Dataset: Pkrs_currency_dataset_train_valid (GitHub, GM223/PKrs_currency). Classes: fifty rupees, five hundred rupees, hundred rupees, ten rupees, thousand rupees, twenty rupees.

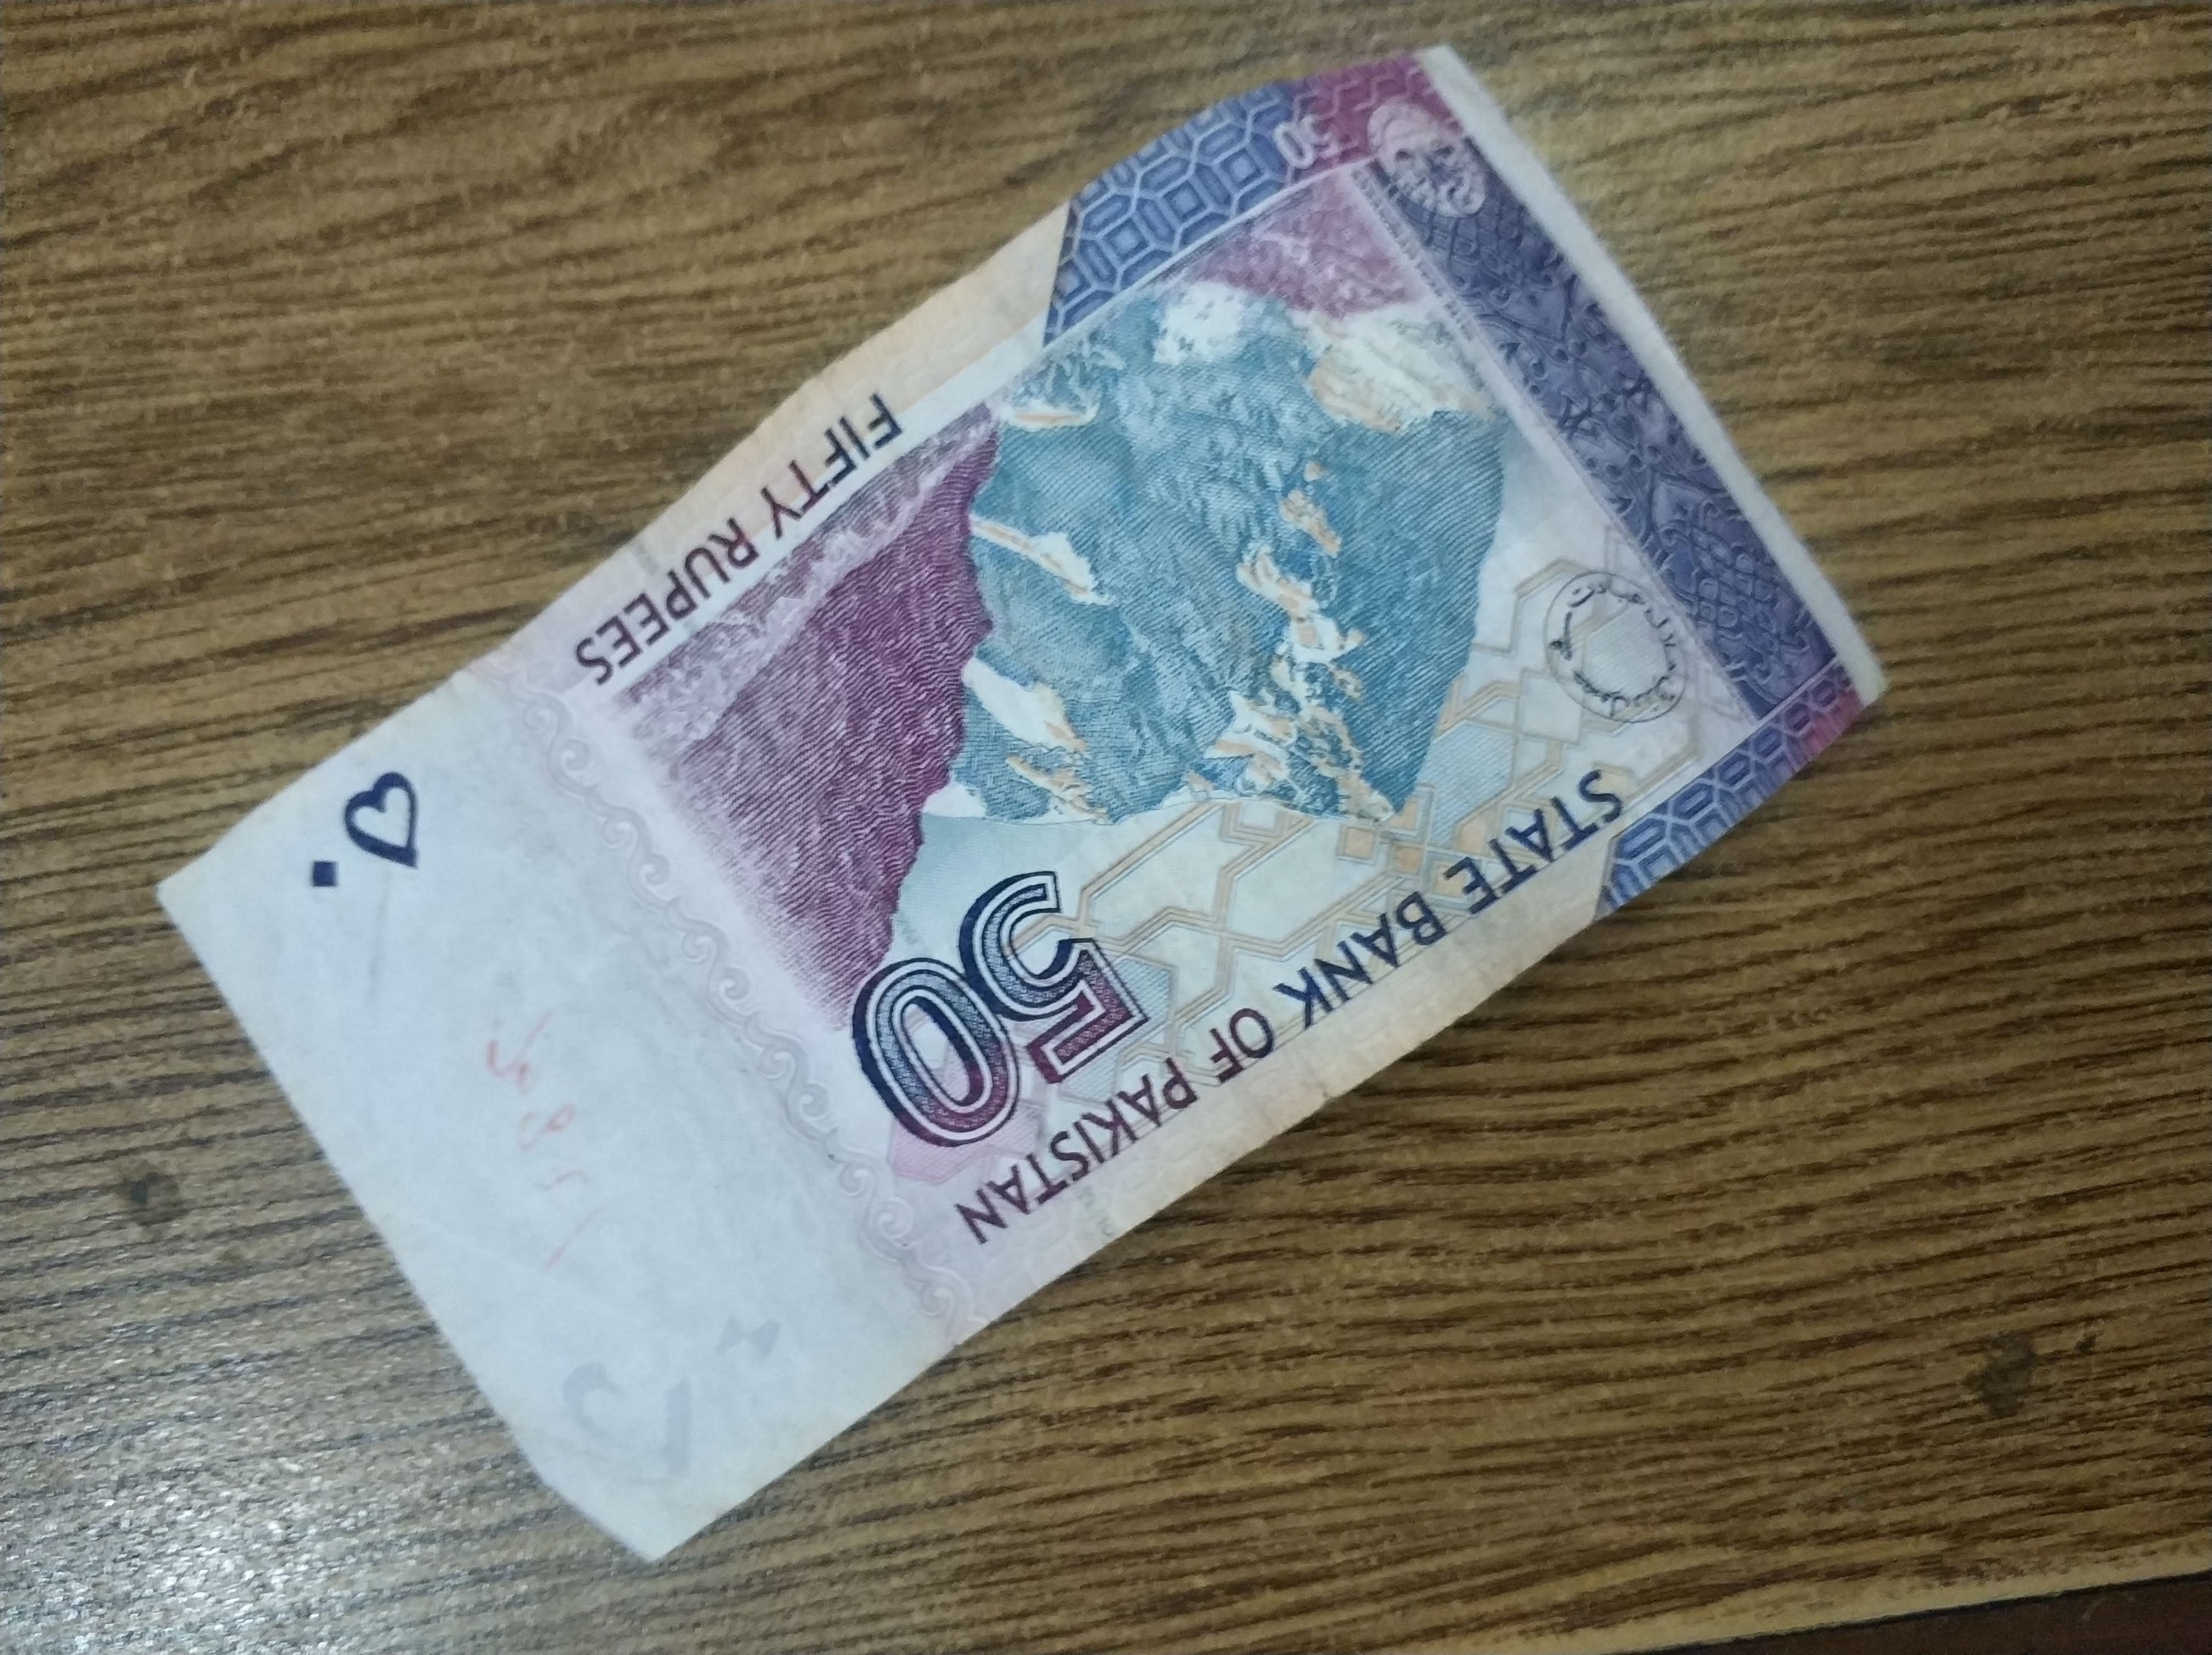
Label: fifty rupees

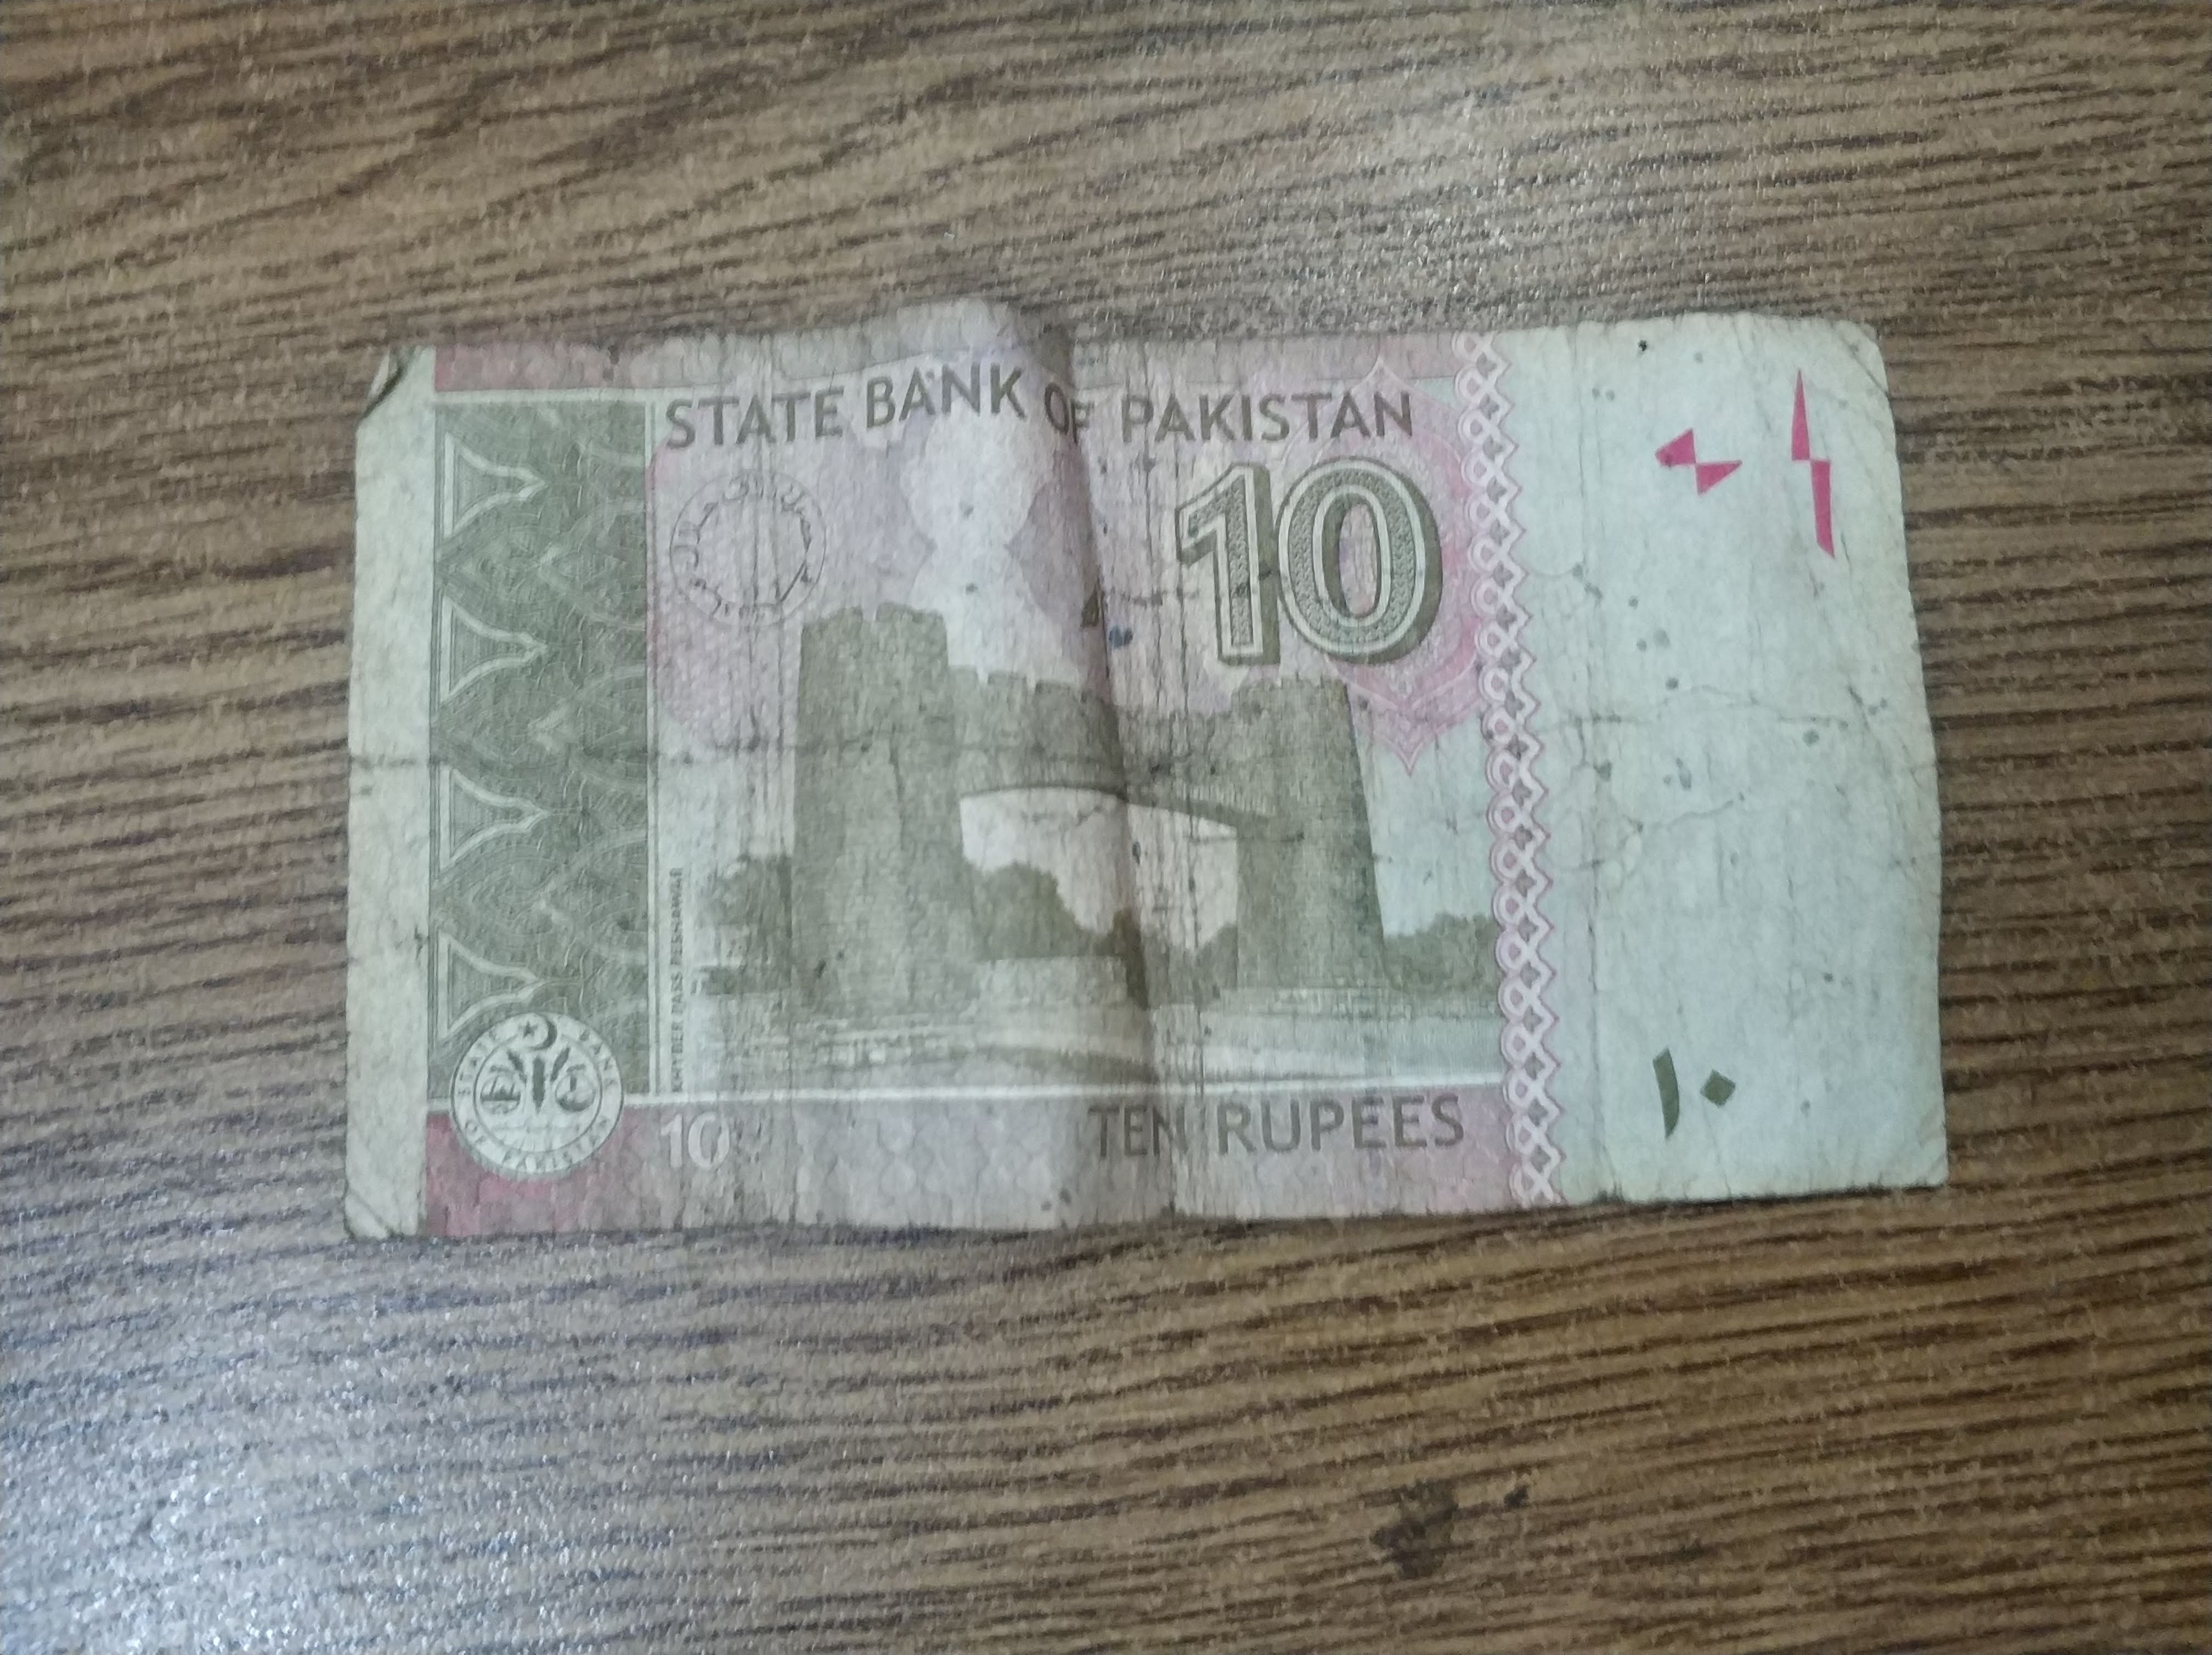
Label: ten rupees

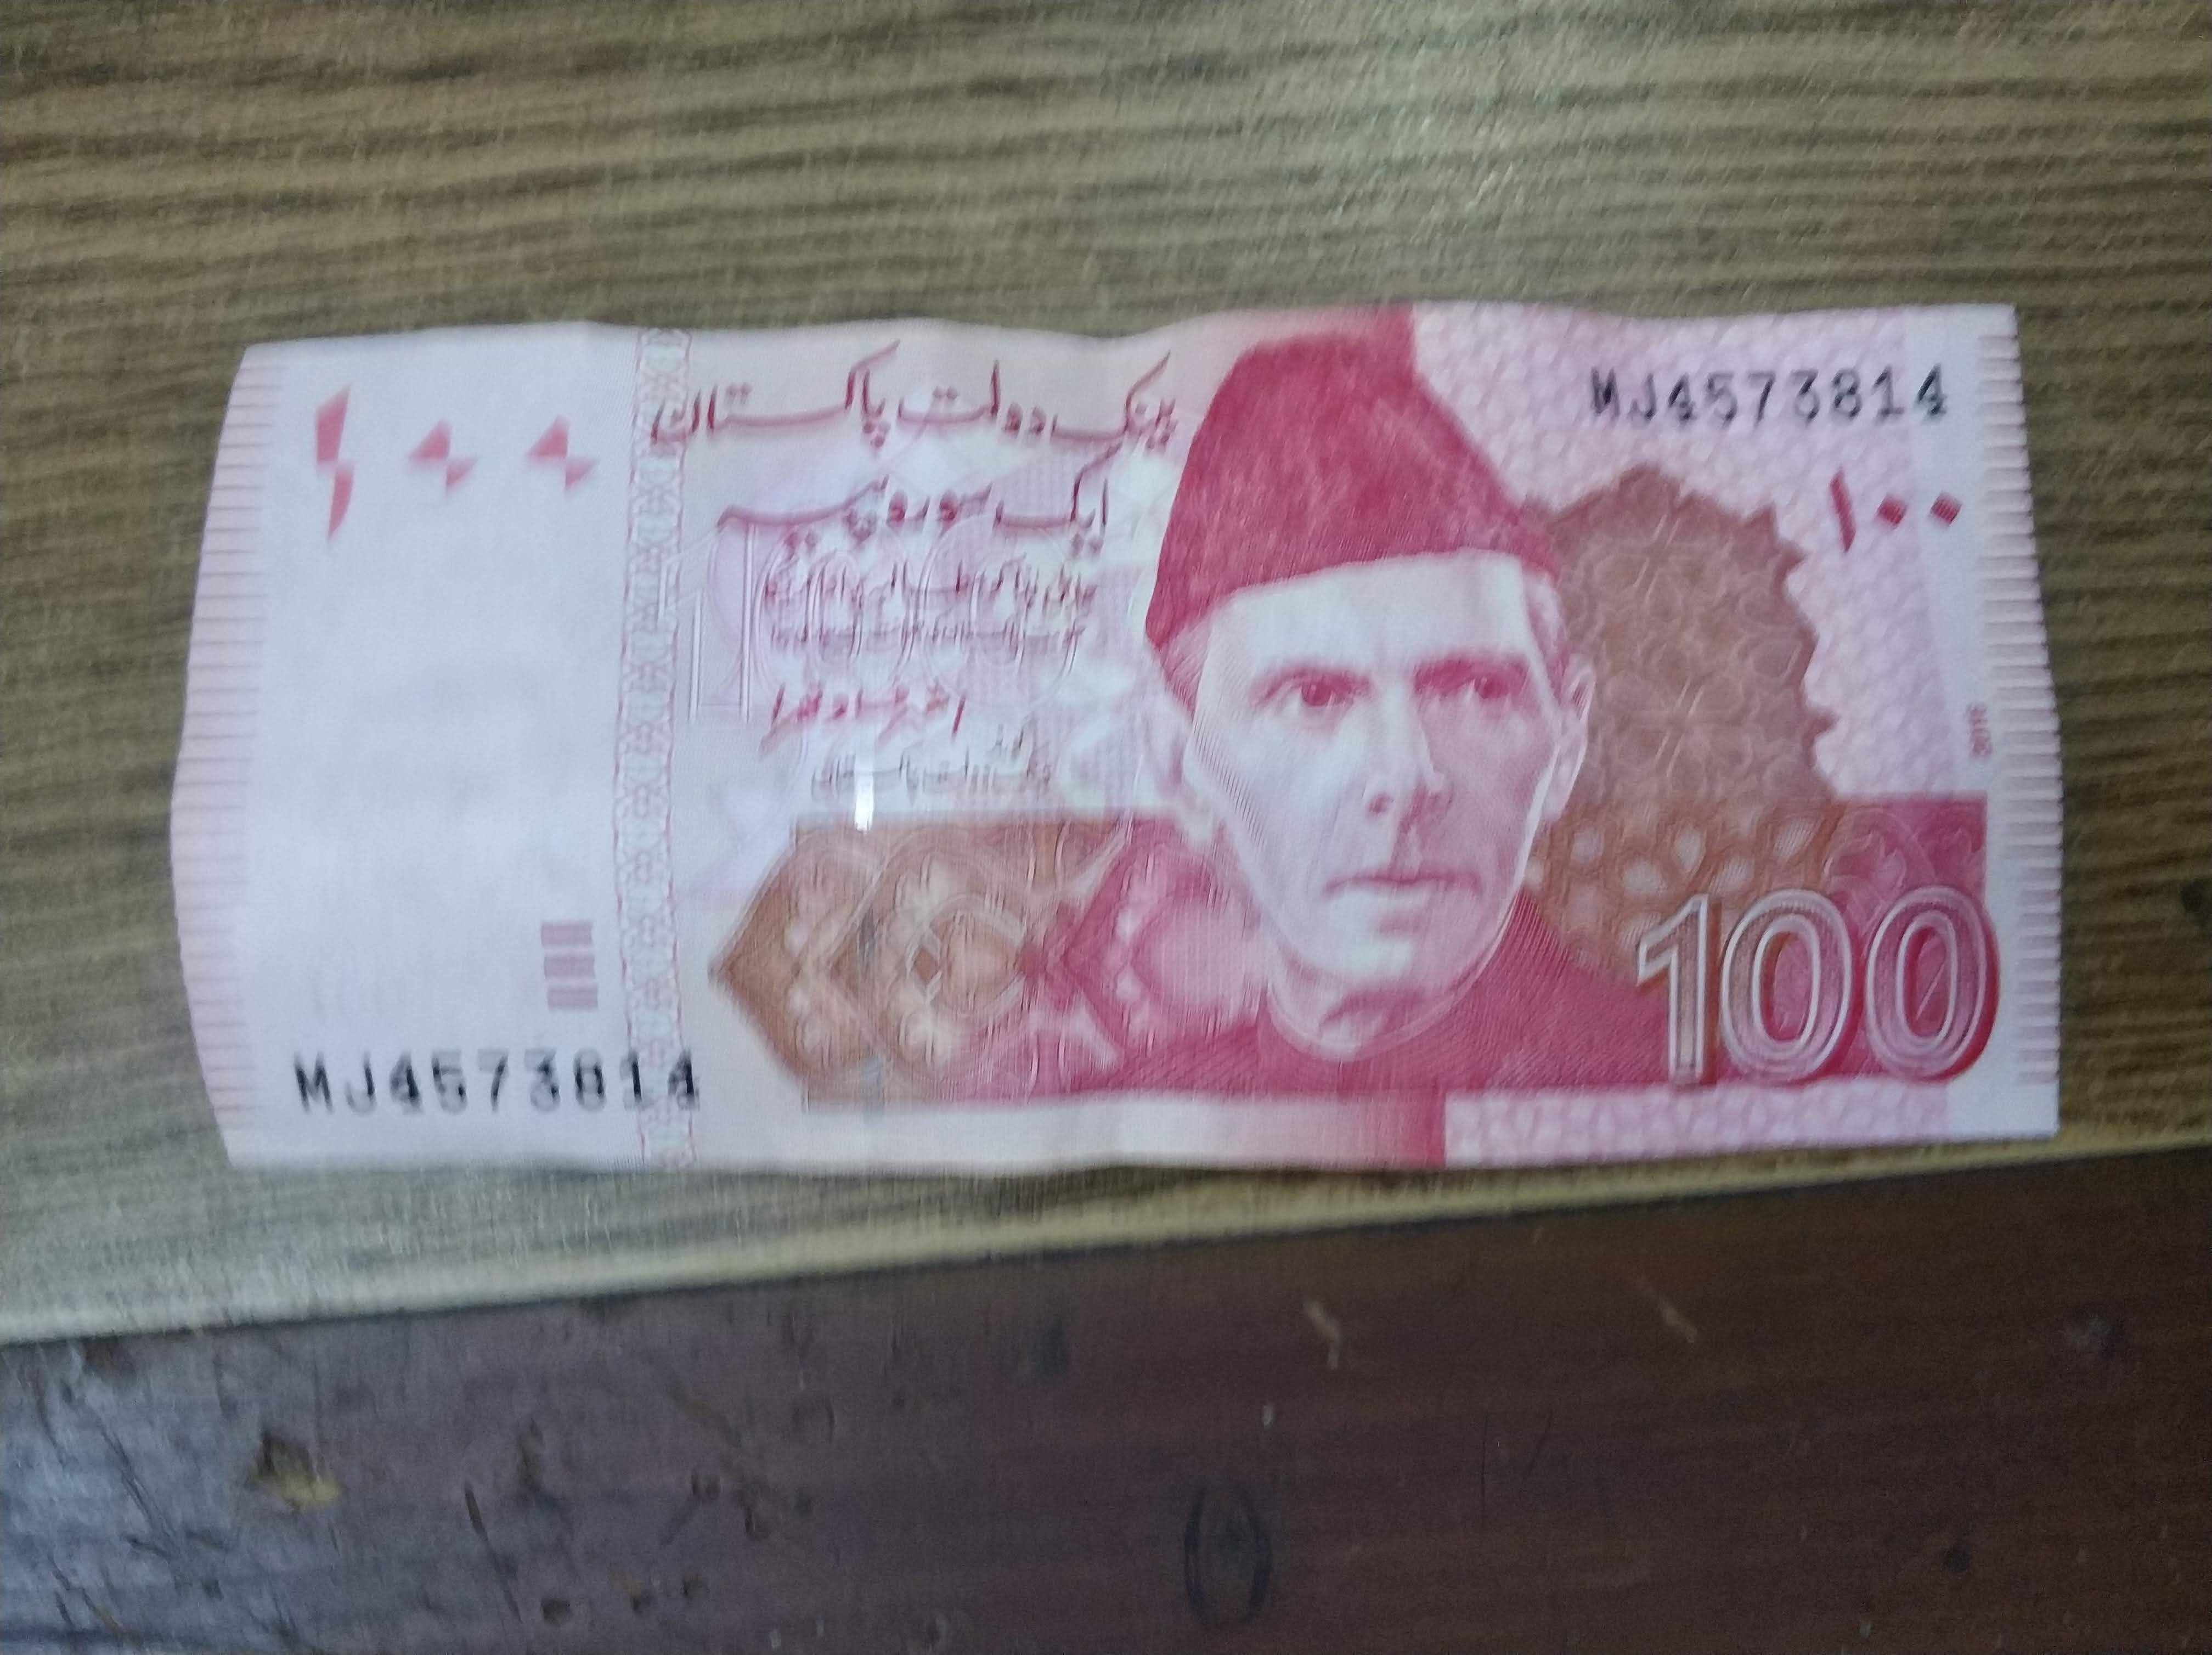
Label: hundred rupees

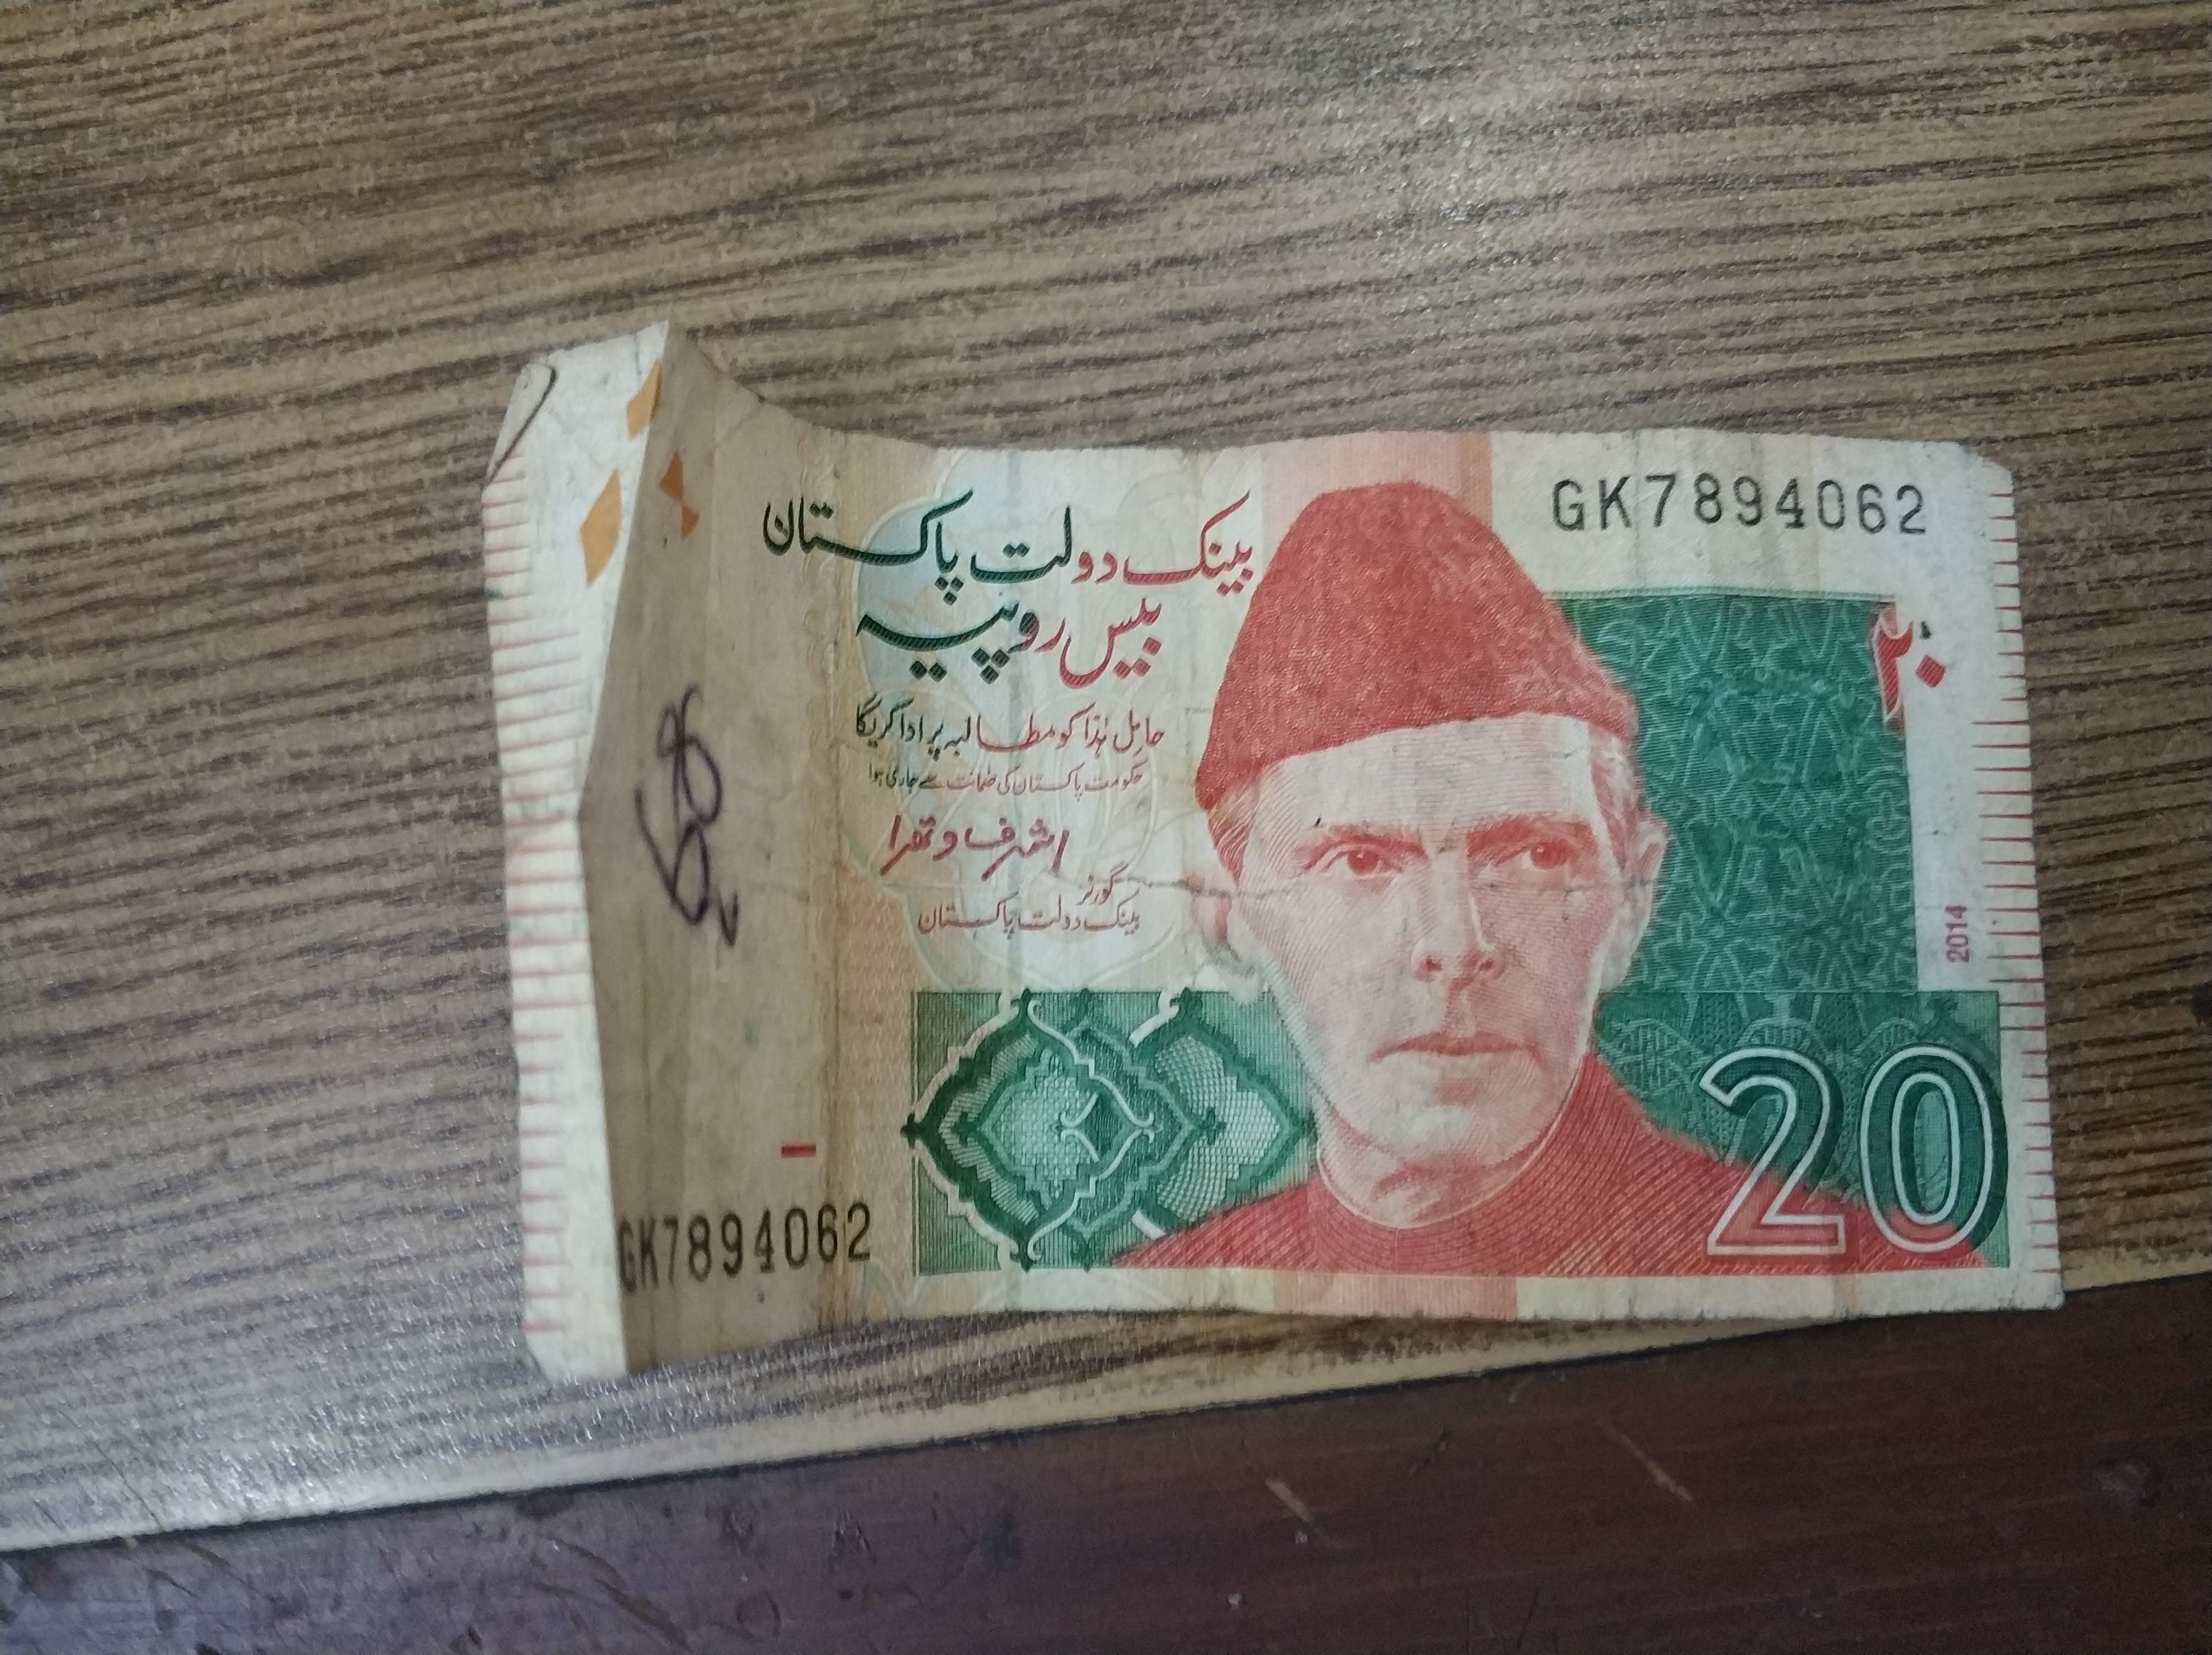
Label: twenty rupees

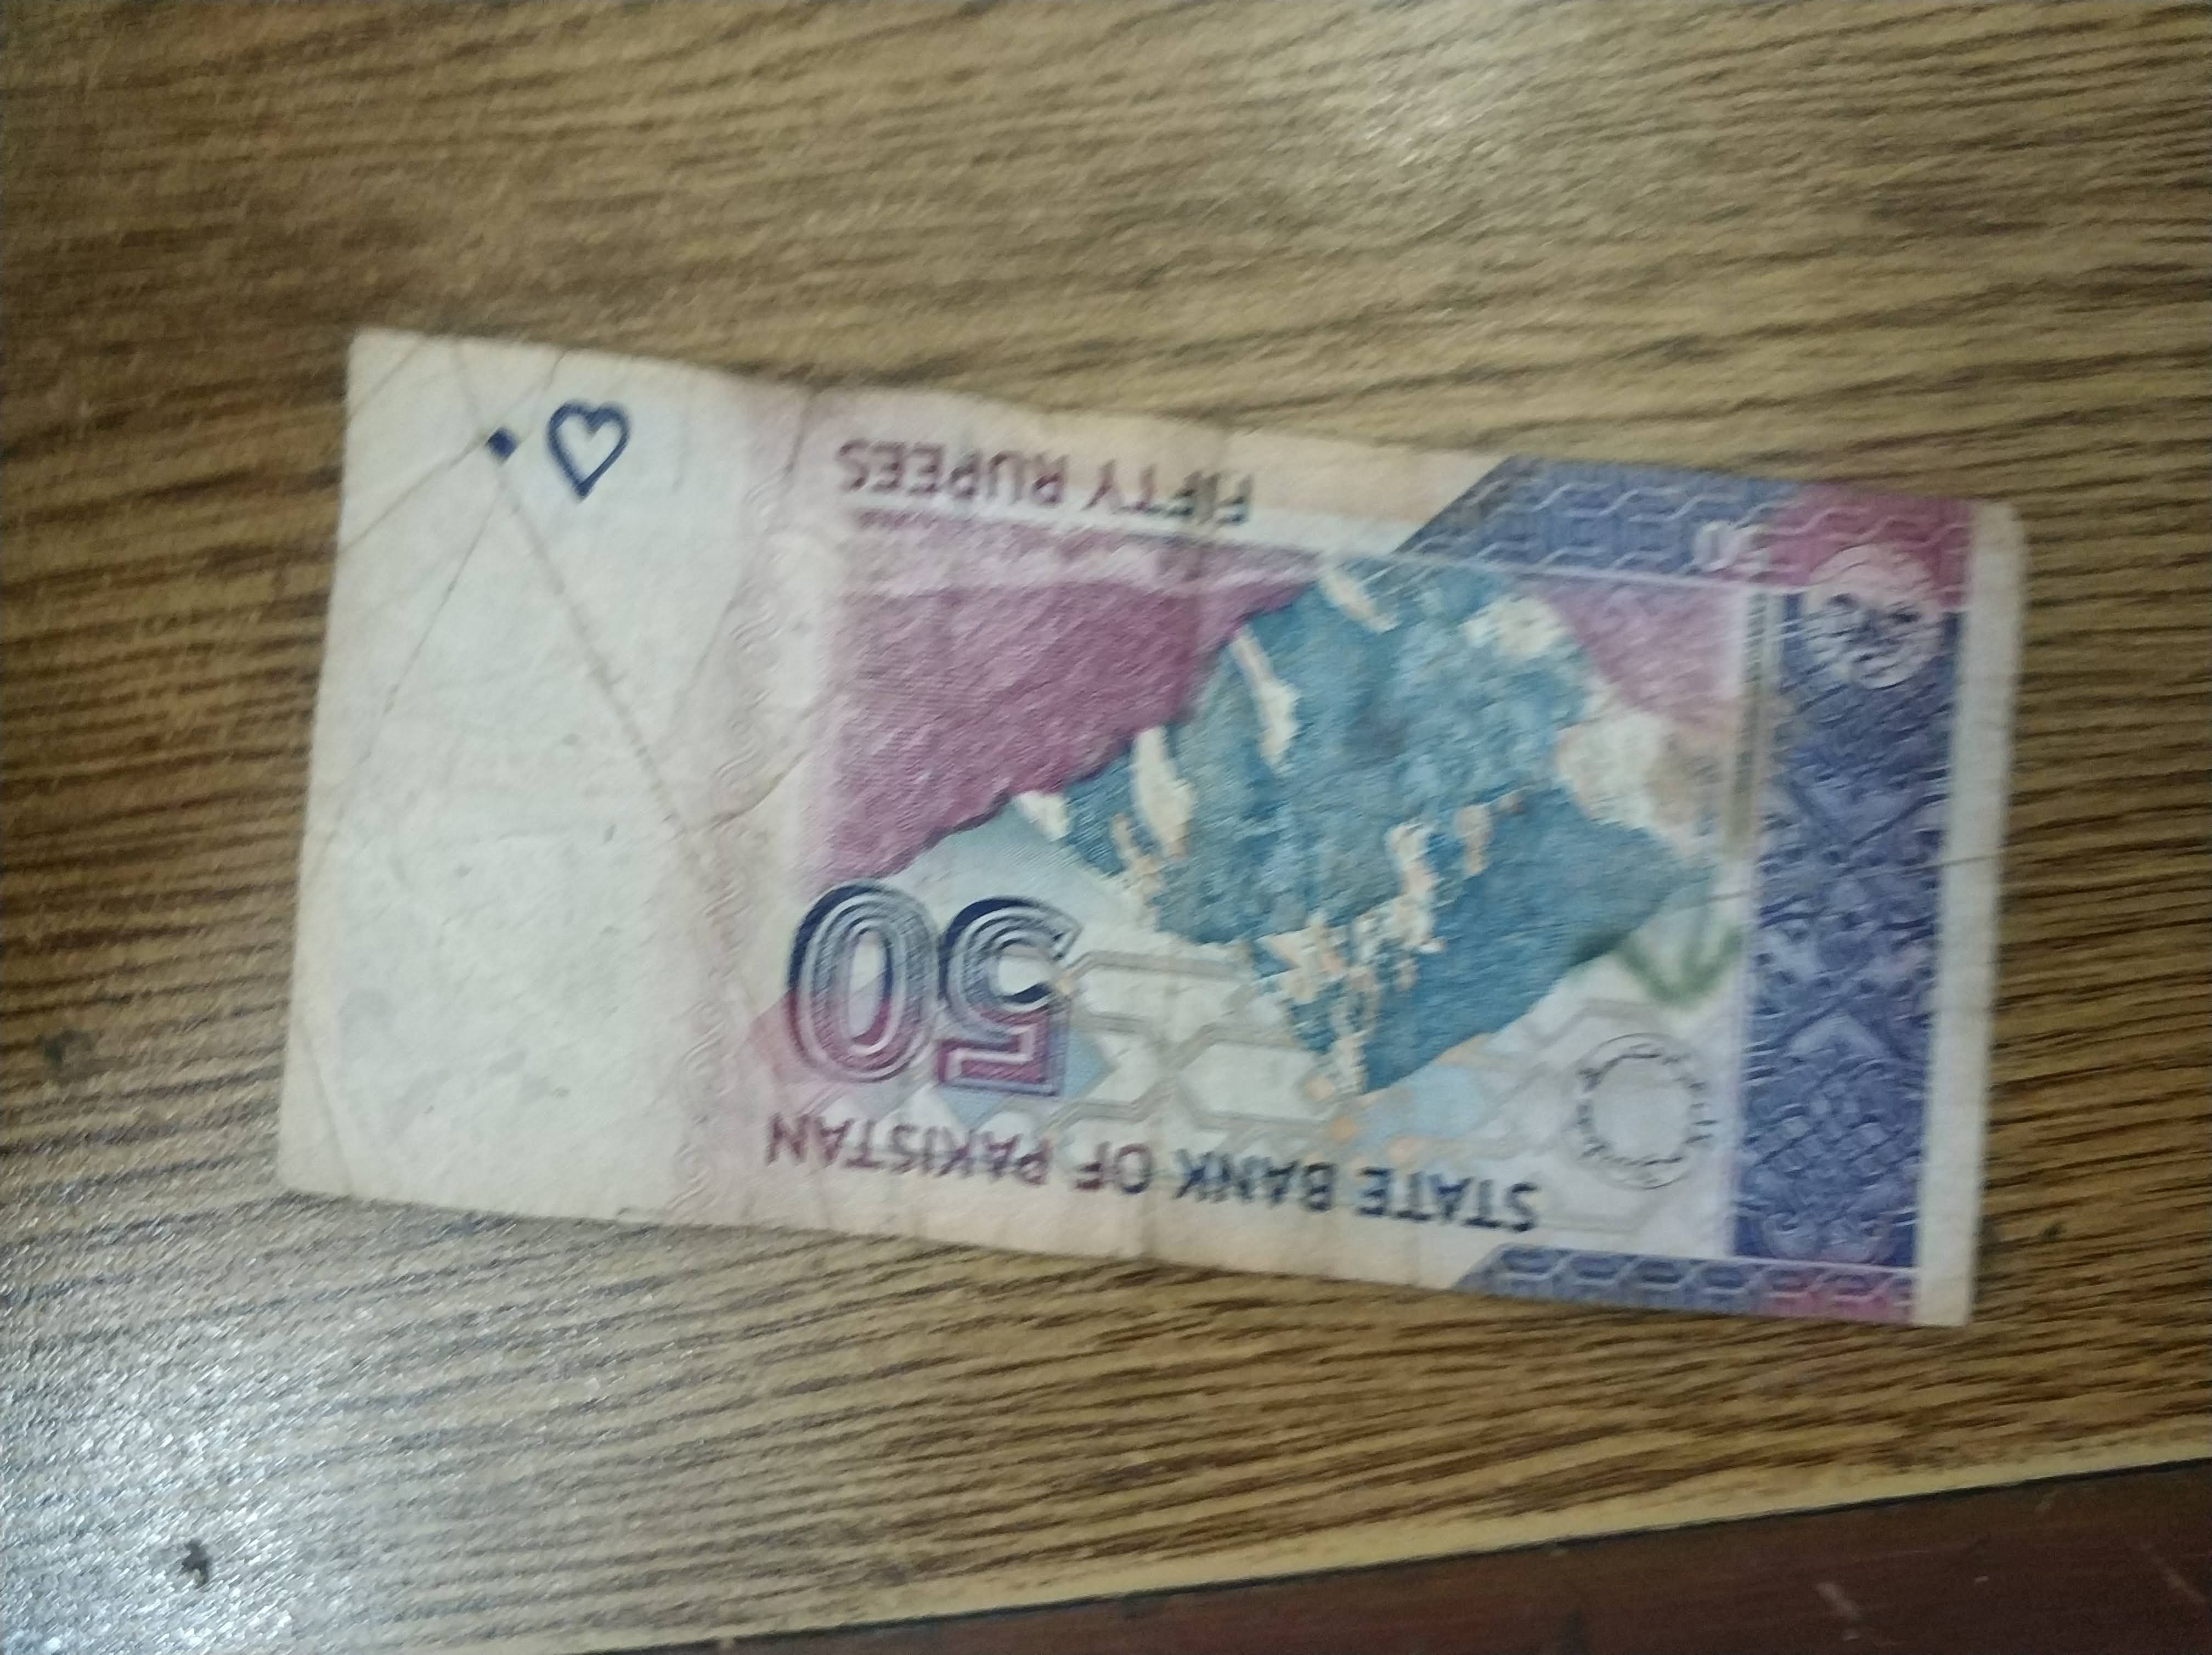
Label: fifty rupees

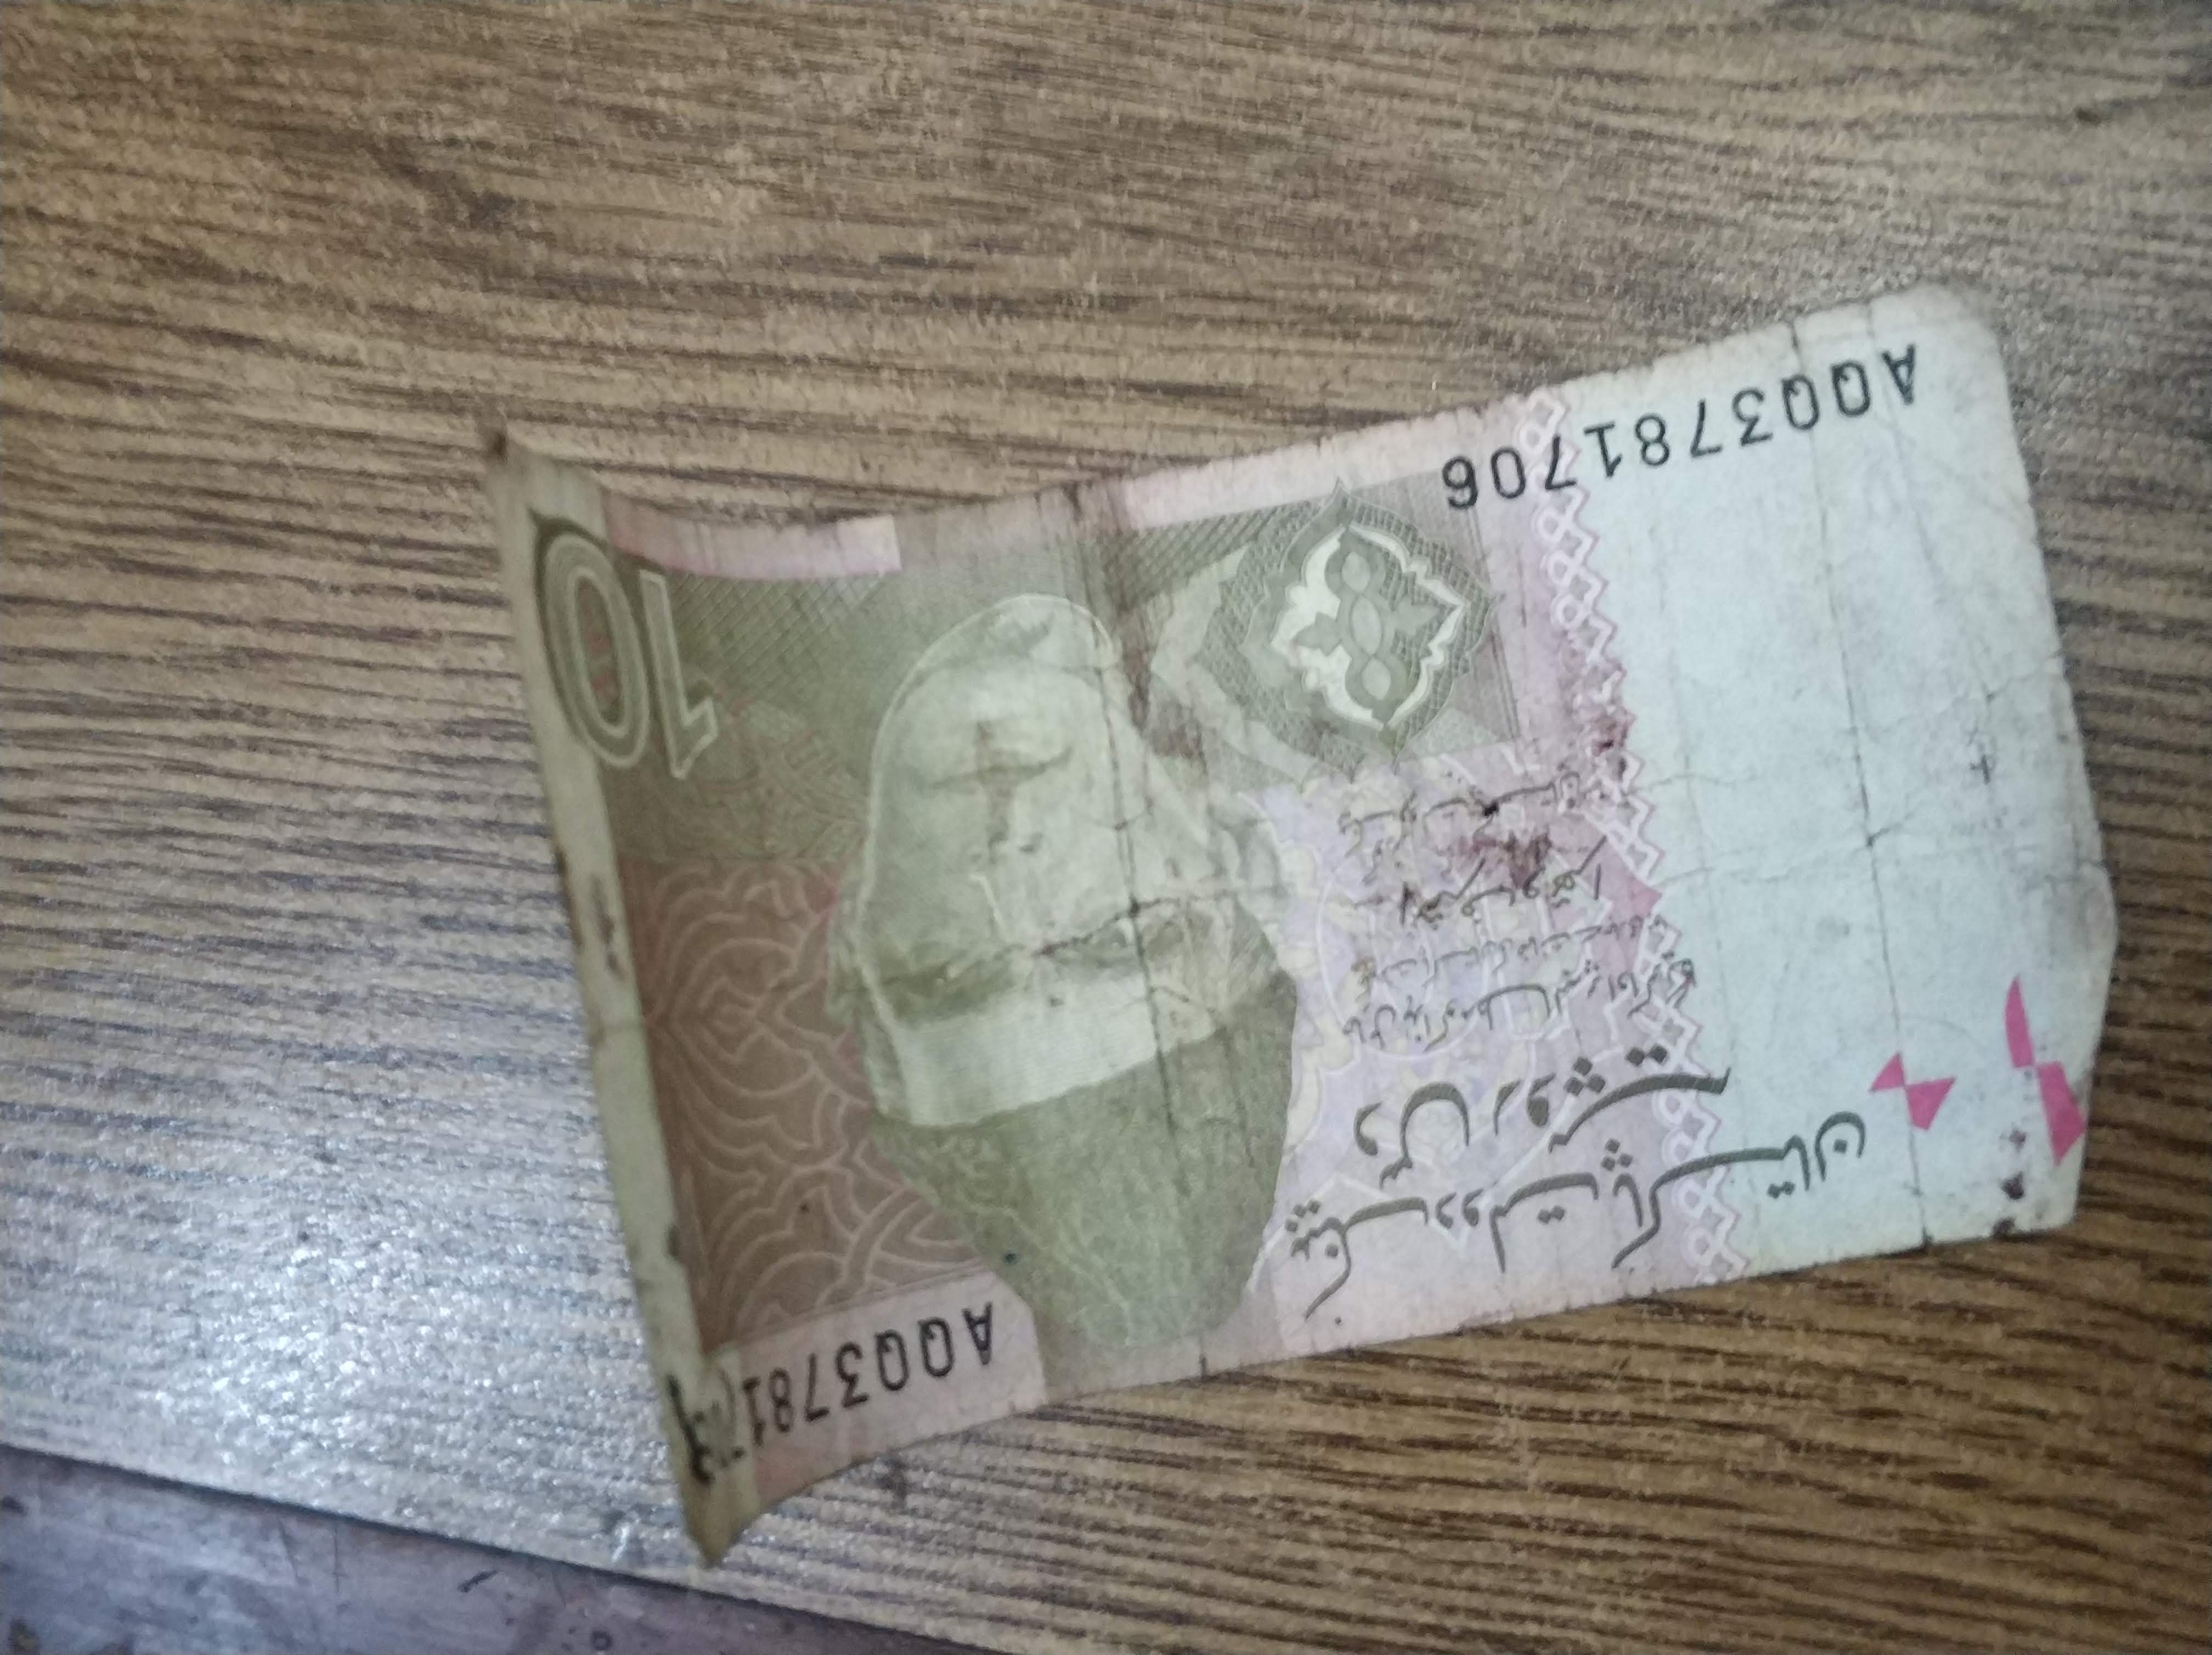
Label: ten rupees
